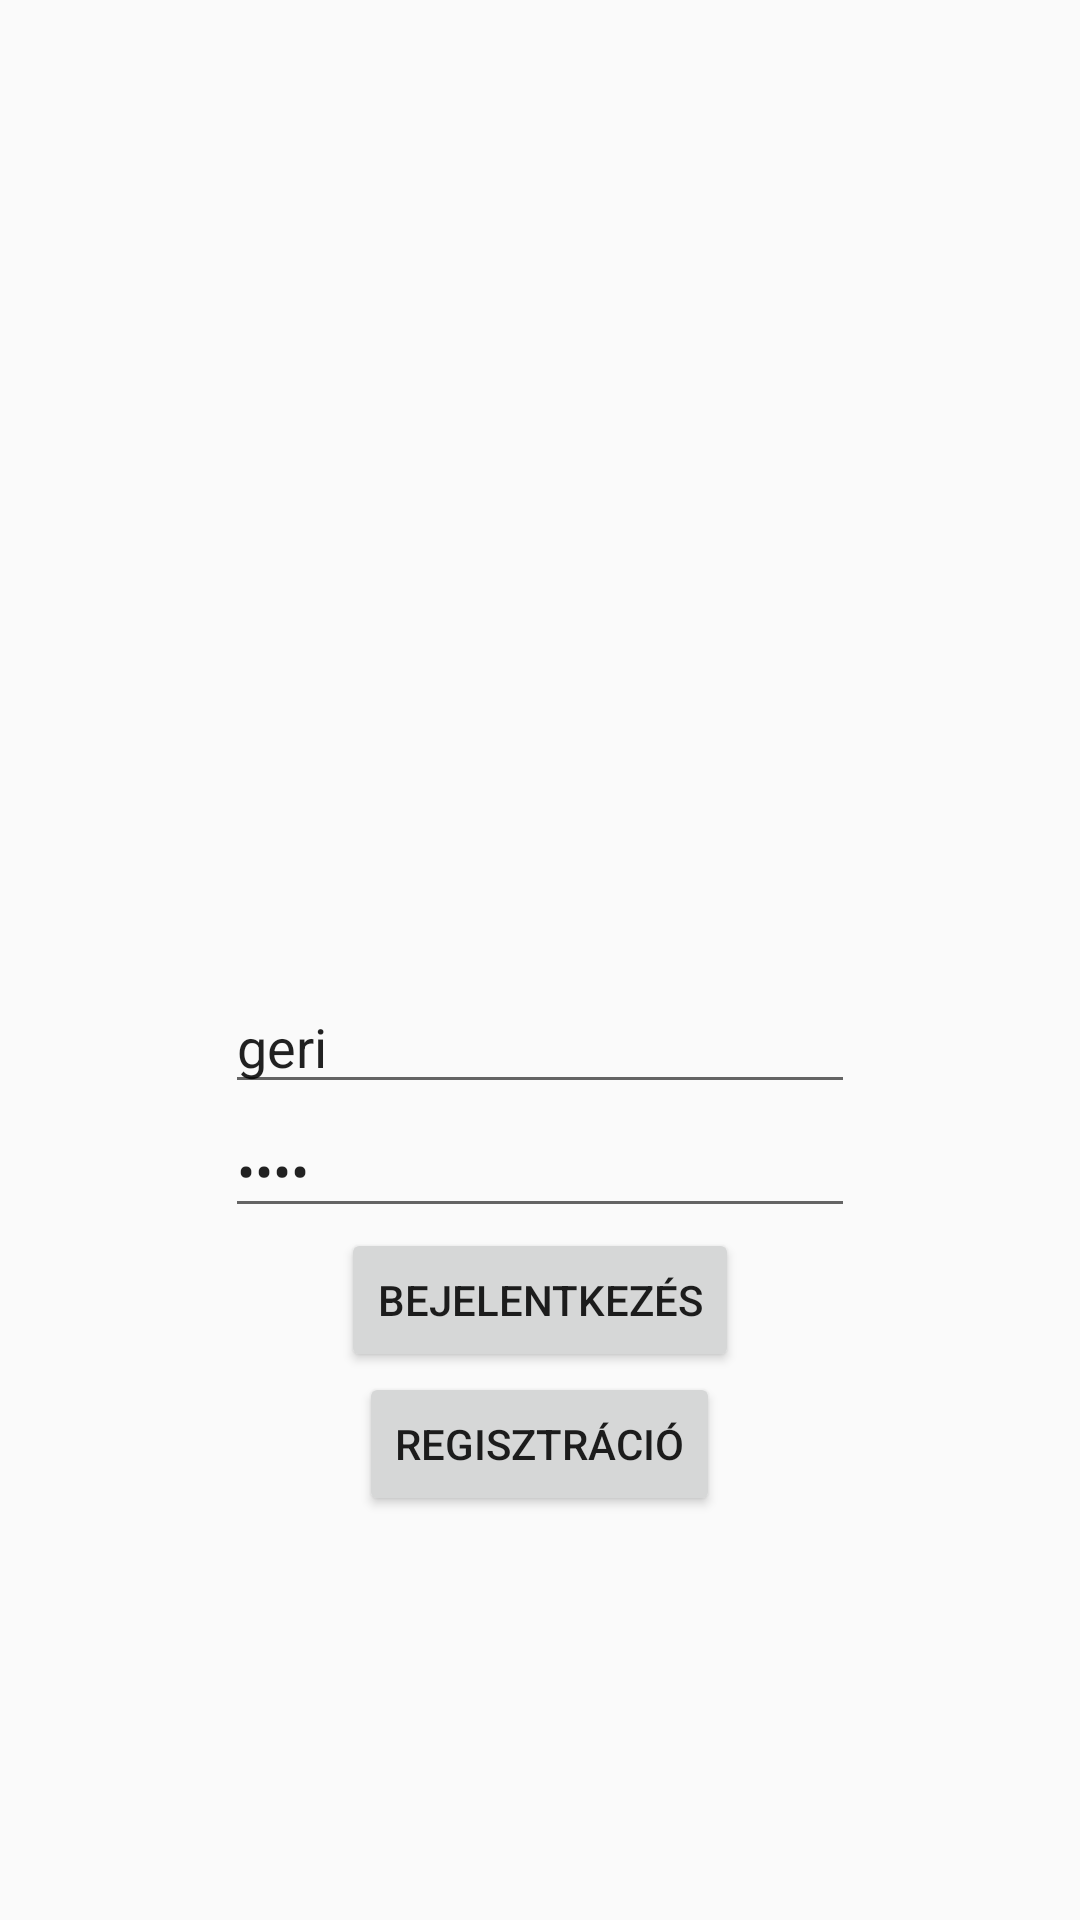

Produce the Android XML layout that renders to this screen, including the resource entries it uses.
<!-- AndroidManifest.xml: application theme AppTheme -->
<!-- res/layout/activity_main.xml -->
<?xml version="1.0" encoding="utf-8"?>
<LinearLayout xmlns:android="http://schemas.android.com/apk/res/android"
    xmlns:app="http://schemas.android.com/apk/res-auto"
    xmlns:tools="http://schemas.android.com/tools"
    android:layout_width="match_parent"
    android:layout_height="match_parent"
    android:orientation="vertical"
    android:weightSum="100">
    <LinearLayout
        android:layout_width="match_parent"
        android:layout_height="0dp"
        android:gravity="center|bottom"
        android:layout_weight="30">
        <ImageView
            android:layout_width="100dp"
            android:layout_height="100dp"
            android:background="@mipmap/ic_launcher"/>
    </LinearLayout>
    <LinearLayout
        android:layout_width="match_parent"
        android:layout_height="0dp"
        android:gravity="center"
        android:layout_weight="70"
        android:orientation="vertical">
        <EditText
            android:id="@+id/editText"
            android:layout_width="wrap_content"
            android:layout_height="wrap_content"
            android:ems="10"
            android:inputType="textPersonName"
            android:hint="Felhasználónév"
            android:text="geri"
            tools:layout_editor_absoluteX="16dp"
            tools:layout_editor_absoluteY="16dp" />

        <EditText
            android:id="@+id/editText2"
            android:layout_width="wrap_content"
            android:layout_height="wrap_content"
            android:ems="10"
            android:inputType="textPassword"
            android:hint="Jelszó"
            android:text="aaaa"
            tools:layout_editor_absoluteX="16dp"
            tools:layout_editor_absoluteY="59dp" />

        <Button
            android:id="@+id/buttonLog"
            android:layout_width="wrap_content"
            android:layout_height="wrap_content"
            android:text="Bejelentkezés"
            android:onClick="login"/>
        <Button
            android:id="@+id/buttonReg"
            android:layout_width="wrap_content"
            android:layout_height="wrap_content"
            android:text="Regisztráció"
            android:onClick="register"/>
    </LinearLayout>
</LinearLayout>
<!-- resources referenced by this layout -->
<resources>
  <style name="AppTheme" parent="Theme.AppCompat.Light.DarkActionBar">
          
          <item name="colorPrimary">@color/colorPrimary</item>
          <item name="colorPrimaryDark">@color/colorPrimaryDark</item>
          <item name="colorAccent">@color/colorAccent</item>
      </style>
  <color name="colorPrimary">#3F51B5</color>
  <color name="colorPrimaryDark">#303F9F</color>
  <color name="colorAccent">#FF4081</color>
</resources>
